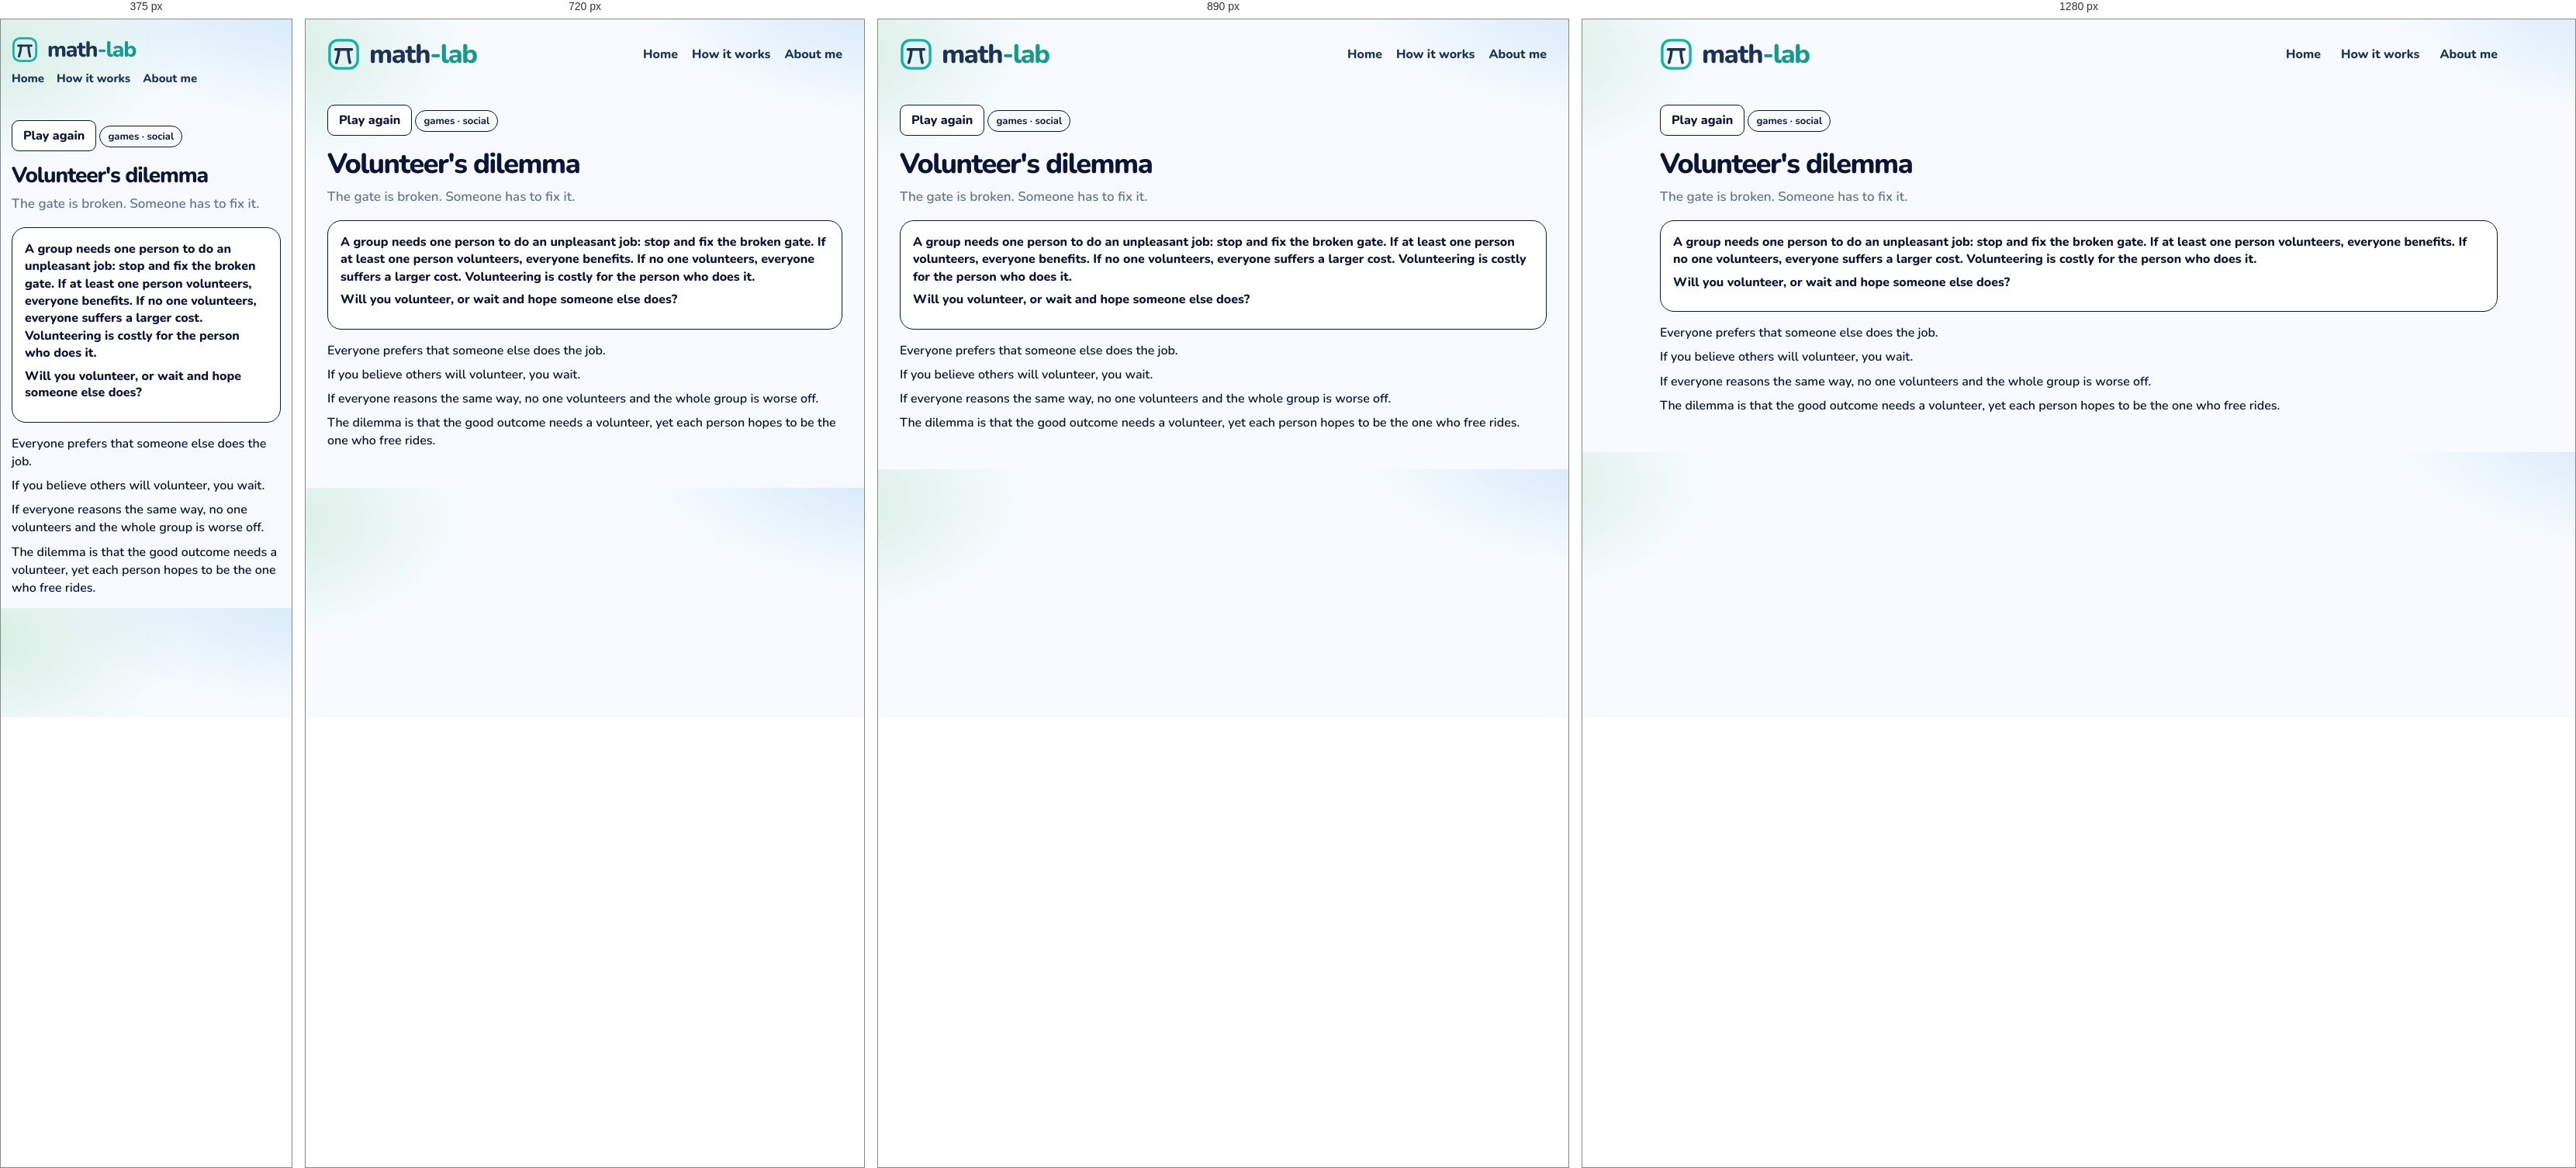
Rendered at 375 px, 720 px, 890 px and 1280 px, left to right.

<!-- file: volunteer.html -->
<!DOCTYPE html>
<html lang="en">
<head>
  <meta charset="utf-8" />
  <meta name="viewport" content="width=device-width, initial-scale=1" />
  <title>Volunteer's dilemma · math-lab</title>
  <link rel="icon" href="images/mark.svg" />
  <link rel="stylesheet" href="css/gym.css" />
  <link rel="stylesheet" href="css/lesson.css" />
</head>
<body>
  <div class="wrap">
    <header class="top">
      <a class="brand" href="index.html">
        <img class="brand-mark" src="images/mark.svg" alt="">
        <span class="word">
          <span class="word-name">math<span class="brand-tail">-lab</span></span>
        </span>
      </a>
      <nav class="nav" aria-label="Site">
        <a href="index.html">Home</a>
        <a href="how-it-works.html">How it works</a>
        <a href="about.html">About me</a>
      </nav>
    </header>
    <article class="lesson" data-ask="Volunteer's dilemma">
      <button type="button" class="btn ghost play-again" id="again">Play again</button>
      <!-- merged: Volunteer's dilemma | Bystander effect | Social loafing | Why meetings grow worse -->
      <p class="kicker">games · social</p>
      <h1>Volunteer's dilemma</h1>
      <p class="lead">The gate is broken. Someone has to fix it.</p>
      <section class="stage playboard" id="board">
        <p class="ice-intro">A group needs one person to do an unpleasant job: stop and fix the broken gate. If at least one person volunteers, everyone benefits. If no one volunteers, everyone suffers a larger cost. Volunteering is costly for the person who does it.</p>
        <p class="ask-line">Will you volunteer, or wait and hope someone else does?</p>
      </section>
      <div class="notes">
        <p>Everyone prefers that someone else does the job.</p>
        <p>If you believe others will volunteer, you wait.</p>
        <p>If everyone reasons the same way, no one volunteers and the whole group is worse off.</p>
        <p>The dilemma is that the good outcome needs a volunteer, yet each person hopes to be the one who free rides.</p>
      </div>
    </article>
  <script src="js/shelf.js"></script>
  <script src="js/volunteer.js"></script>
  </div>
  <script src="js/seen.js"></script>
  <script src="js/beats.js"></script>
</body>
</html>


/* @media block from gym.css */
@media (max-width: 980px) {
  .grid { grid-template-columns: repeat(2, 1fr); }
  .top { flex-wrap: wrap; }
  .nav { flex-wrap: wrap; gap: 12px 18px; }
}

/* @media block from gym.css */
@media (max-width: 640px) {
  body { padding: 14px; }
  .brand { font-size: 28px; }
  .brand .brand-mark { width: 34px; height: 34px; }
  .nav { width: 100%; gap: 16px; font-size: 15px; }
  .page h1 { font-size: 30px; }
  .finder { flex-wrap: wrap; }
  .search, .tags { flex: 1 1 100%; }
  .grid { grid-template-columns: 1fr; }
  .catalog-bar { flex-wrap: wrap; align-items: stretch; }
  .progress { justify-content: flex-start; flex-wrap: wrap; }
  .progress-bar { width: 120px; }
  .shelf-head { flex-direction: column; gap: 4px; }
  .shelf h2 { font-size: 22px; }
  .status button { font-size: 13px; padding: 9px 4px; gap: 5px; }
}

/* @media block from gym.css */
@media (max-width: 980px) {
  html.is-compact .shelf .grid { grid-template-columns: repeat(4, minmax(0, 1fr)); }
}

/* @media block from gym.css */
@media (max-width: 640px) {
  html.is-compact .shelf .grid { grid-template-columns: repeat(2, minmax(0, 1fr)); }
  .card-pop { width: min(280px, calc(100vw - 24px)); }
}

/* @media block from lesson.css */
@media (max-width: 640px) {
  .top { flex-wrap: wrap; row-gap: 10px; }
  .home-link { margin-left: auto; }
  .lesson h1 { font-size: 28px; }
  .door { width: 104px; height: 168px; }
  .door .face { font-size: 24px; }
  .door-grid { grid-template-columns: repeat(5, minmax(0, 1fr)); }
  .bar-row, .ward { grid-template-columns: 1fr; }
  .choice-dock { flex-direction: column; }
  .crowd { grid-template-columns: repeat(16, minmax(0, 1fr)); }
  .digit-bars .bar-row { grid-template-columns: 24px 1fr 52px; }
  .sheet { grid-template-columns: 72px 1fr; }
}

/* @media block from lesson.css */
@media (max-width: 640px) {
  .act-pair, .act-pair.is-three, .nash-floor, .zones, .zones.is-three { grid-template-columns: 1fr; }
  .nash { grid-template-columns: 72px 1fr 1fr; }
  .days { grid-template-columns: repeat(3, minmax(0, 1fr)); }
  .actor > img, .hunt .actor > img { height: 72px; }
  .lane { height: 190px; }
  .racer { height: 72px; }
}

/* @media block from lesson.css */
@media (max-width: 640px) {
  .machines { grid-template-columns: 1fr; }
  .cand { width: 56px; min-height: 78px; }
  .cand img { height: 44px; }
  .offers, .trio, .notes.read, .chance-chart { grid-template-columns: 1fr; }
  .slip, .folk .one { width: 72px; }
  .bayes-pies { grid-template-columns: 1fr; }
  .bayes-board { grid-template-columns: 72px 1fr 1fr; }
  .braess-beat { grid-template-columns: 28px minmax(0, 1fr); padding: 10px; }
  .braess-beat .n { width: 28px; height: 28px; font-size: 13px; }
  .braess-hub { font-size: 12px; }
  .braess-map { grid-template-columns: 40px minmax(0, 1fr) 14px minmax(0, 1fr) 40px; }
  .braess-meter { display: grid; grid-template-columns: minmax(0, 1fr) auto; }
  .braess-meter > span { grid-column: 1 / -1; width: auto; }
  .braess-meter .track { min-width: 0; }
  .road-scene { height: 220px; }
  .town { width: 36px; font-size: 13px; }
  .driver { height: 20px; }
  .lab b { font-size: 12px; }
  .lab.ul, .lab.ll { left: 32%; }
  .lab.ur, .lab.lr { left: 66%; }
  .lab.cut { left: 68%; top: 50%; }
  .braess-play .caption { min-height: 4.4em; }
  .ship-yard { grid-template-columns: 1fr; }
}

/* @media block from lesson.css */
@media (max-width: 640px) {
  .lesson.is-beat h1 { font-size: 24px; }
  .beat-card { flex-direction: column; align-items: stretch; }
  .beat-card .btn { align-self: flex-end; }
}

/* @media block from lesson.css */
@media (min-width: 800px) {
  .ice-claims { grid-template-columns: 1fr 1fr 1fr; }
  .ice-claims.cols-2 { grid-template-columns: 1fr 1fr; }
}

/* @media block from lesson.css */
@media (max-width: 640px) {
  .week-day { min-height: 64px; font-size: 14px; border-radius: 10px; }
  .week-ropes, .week-row { gap: 6px; }
  .logic-caption { font-size: 16px; }
  .pick-pair, .urn-row, .compare, .sunk-split { grid-template-columns: 1fr; }
  .wager { grid-template-columns: 72px 1fr 1fr; }
  .box-row, .cover-scene { flex-direction: column; align-items: center; }
}

/* @media block from lesson.css */
@media (max-width: 640px) {
  .pick-pair, .urn-row, .compare, .sunk-split { grid-template-columns: 1fr; }
  .wager { grid-template-columns: 72px 1fr 1fr; }
  .box-row, .cover-scene { flex-direction: column; align-items: center; }
}

/* @media block from lesson.css */
@media (max-width: 640px) {
  .deal-who > svg { height: 74px; }
  .disc { width: 18px; height: 18px; }
  .coin-stack, .coin-stack.is-wide { width: 112px; }
  .tri-piles { grid-template-columns: repeat(3, 40px); }
  .tri-piles .coin-stack { width: 40px; max-width: 40px; }
}

/* @media block from lesson.css */
@media (max-width: 640px) {
  .pasture { height: 210px; }
  .pasture-who svg { height: 58px; }
  .pasture-cow { width: 34px; height: 26px; margin-left: -17px; margin-top: -13px; }
  .pasture-stats { grid-template-columns: 1fr 1fr; }
  .pasture-stat b { font-size: 16px; }
  .gate-scene { height: 250px; }
  .gate-art { width: 124px; height: 116px; }
  .gate-row { gap: 4px; }
  .gate-person { width: 72px; }
  .gate-person svg { height: 64px; }
  .gate-person.is-go { transform: translateY(-64px); }
  .net-car { width: 30px; height: 18px; margin-left: -15px; margin-top: -9px; }
  .net-lab { font-size: 11px; padding: 0 4px; }
  .pd-room { min-height: 180px; }
  .game-person svg { height: 72px; }
  .game-row .who { min-width: 100%; }
  .chk-scene { height: 240px; }
  .chk-you { top: 140px; }
  .chk-car { width: 58px; height: 78px; margin-left: -29px; }
  .hunt-scene, .meet-scene, .eve-scene { height: 280px; }
  .hunt-person, .meet-person, .eve-person { width: 74px; }
  .mix-coin { flex-basis: 72px; }
  .mix-coin svg { width: 64px; height: 64px; }
  .penny-coin { width: 84px; height: 84px; }
  .pd-grid, .reply-grid { grid-template-columns: 0.85fr 1fr 1fr; }
  .pd-label, .reply-label, .pd-chip, .reply-chip { font-size: 11px; }
}

/* @media block from lesson.css */
@media (max-width: 640px) {
  .hunt-scene { height: 300px; }
  .hunt-stag { width: 104px; }
  .hunt-hare { width: 74px; }
  .hunt-person svg { height: 64px; }
}

/* @media block from lesson.css */
@media (max-width: 640px) {
  .talk-scene { height: 300px; }
  .talk-person { width: 88px; }
  .talk-person svg { height: 64px; }
  .talk-bubble { max-width: 180px; font-size: 14px; }
  .simp-track { height: 96px; width: 30px; }
  .simp-col { width: 72px; }
  .simp-pct { font-size: 14px; }
  .simp-merge { left: 0; right: 0; }
  .eco-scene { height: 360px; }
  .eco-region { height: 92px; padding-top: 24px; }
  .eco-region b, .eco-region span { font-size: 11px; }
  .dist-row { grid-template-columns: 1fr 1fr; }
  .dist-scene { min-height: 360px; }
}

/* @media block from lesson.css */
@media (max-width: 640px) {
  .families.is-many .kid { width: 26px; height: 34px; }
  .kid i { font-size: 7px; }
  .day-row span { min-width: 28px; padding: 3px 4px; font-size: 13px; }
  .sb-week { min-width: 0; flex: 1 1 120px; }
  .sb-board .bed { height: 72px; }
}